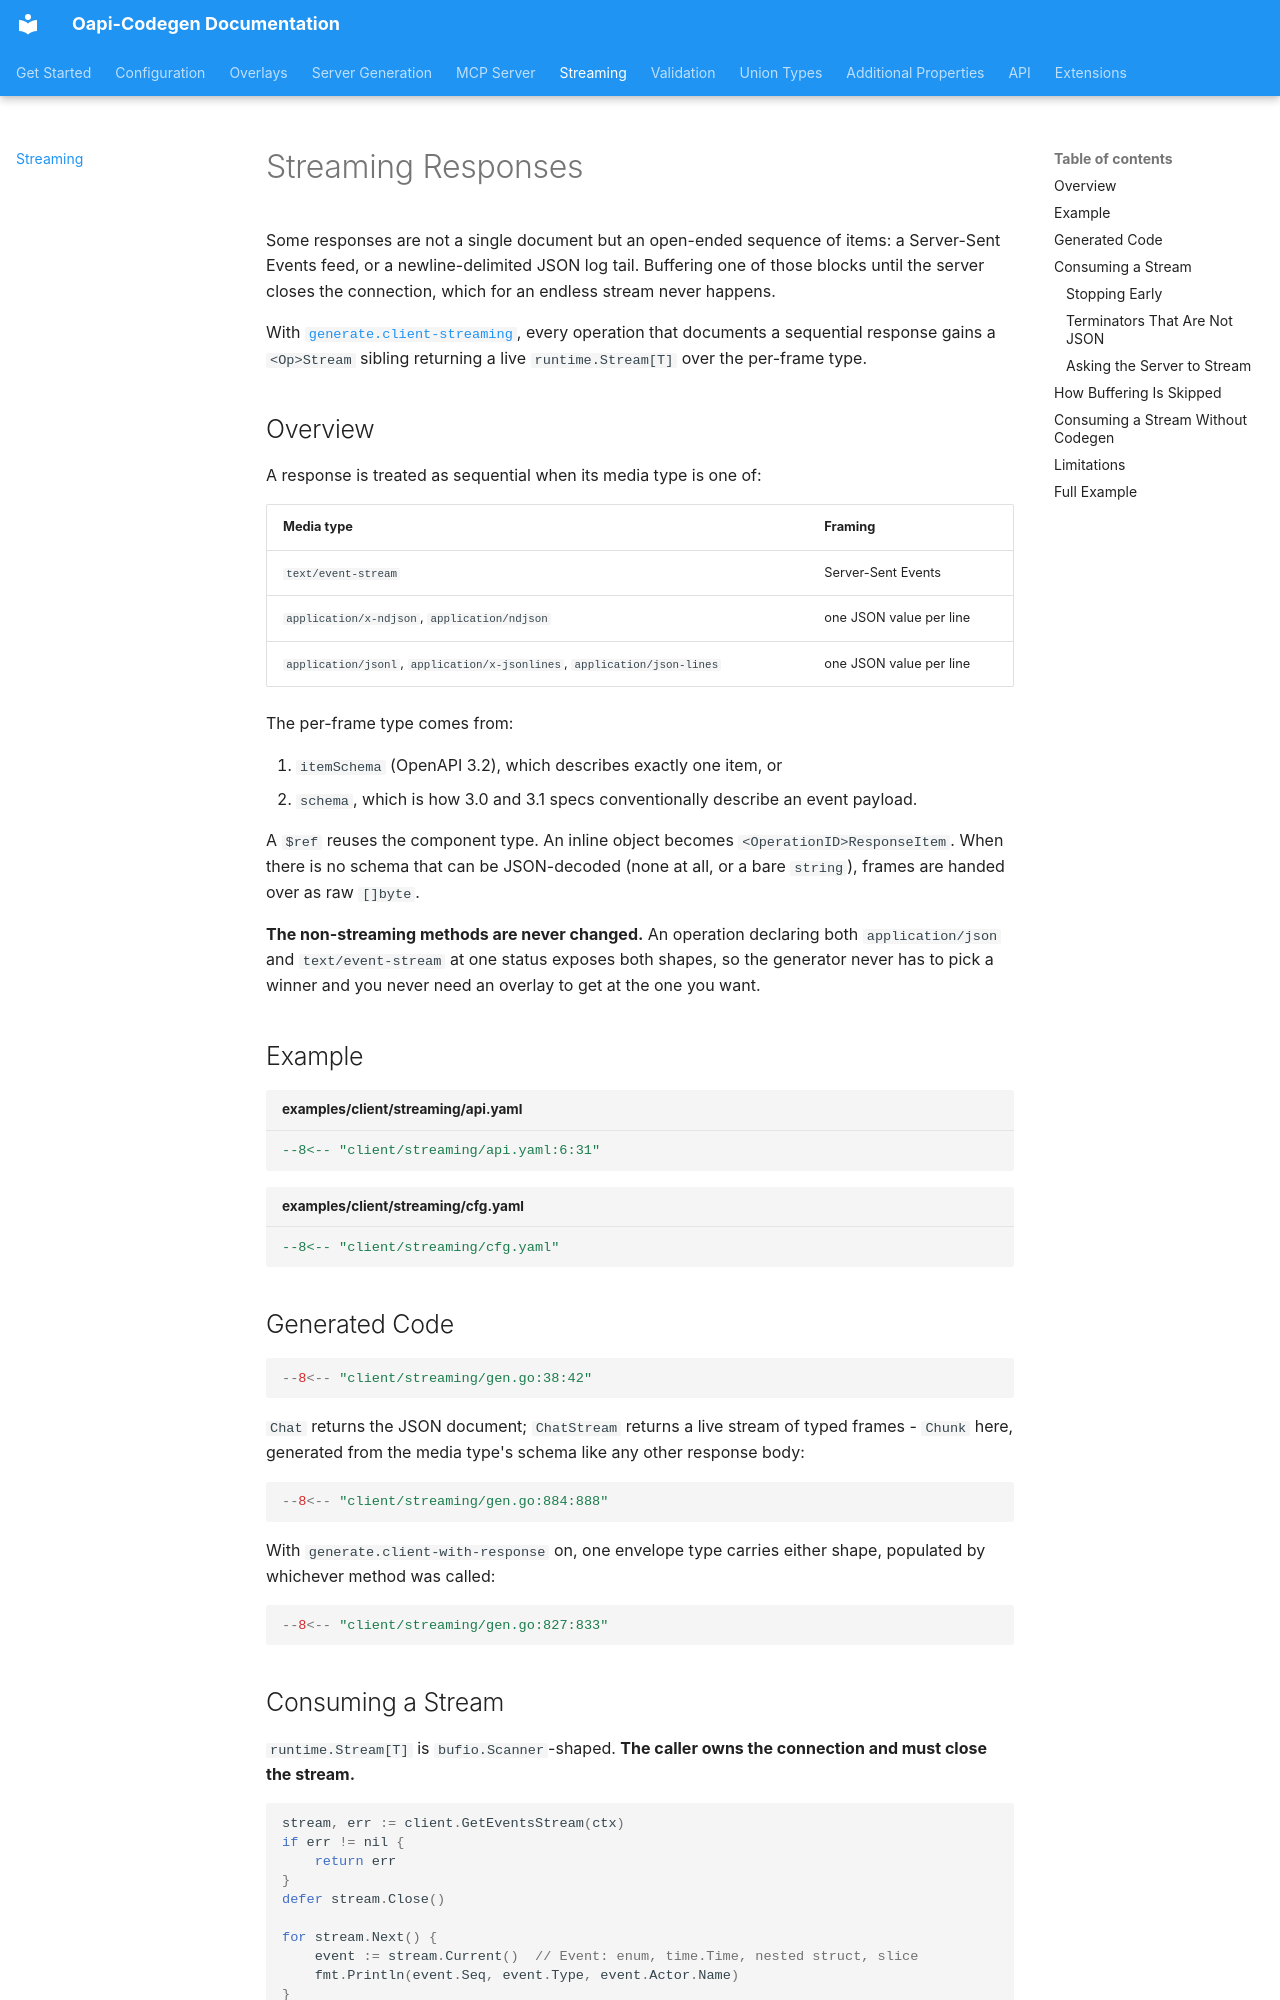

repository: doordash-oss/oapi-codegen-dd · page: streaming/index.html · generator: mkdocs

# Streaming Responses

Some responses are not a single document but an open-ended sequence of items: a
Server-Sent Events feed, or a newline-delimited JSON log tail. Buffering one of
those blocks until the server closes the connection, which for an endless stream
never happens.

With [`generate.client-streaming`](configuration.md#generateclient-streaming),
every operation that documents a sequential response gains a `<Op>Stream`
sibling returning a live `runtime.Stream[T]` over the per-frame type.

## Overview

A response is treated as sequential when its media type is one of:

| Media type | Framing |
|---|---|
| `text/event-stream` | Server-Sent Events |
| `application/x-ndjson`, `application/ndjson` | one JSON value per line |
| `application/jsonl`, `application/x-jsonlines`, `application/json-lines` | one JSON value per line |

The per-frame type comes from:

1. `itemSchema` (OpenAPI 3.2), which describes exactly one item, or
2. `schema`, which is how 3.0 and 3.1 specs conventionally describe an event payload.

A `$ref` reuses the component type. An inline object becomes
`<OperationID>ResponseItem`. When there is no schema that can be JSON-decoded
(none at all, or a bare `string`), frames are handed over as raw `[]byte`.

**The non-streaming methods are never changed.** An operation declaring both
`application/json` and `text/event-stream` at one status exposes both shapes, so
the generator never has to pick a winner and you never need an overlay to get at
the one you want.

## Example

```yaml title="examples/client/streaming/api.yaml"
--8<-- "client/streaming/api.yaml:6:31"
```

```yaml title="examples/client/streaming/cfg.yaml"
--8<-- "client/streaming/cfg.yaml"
```

## Generated Code

```go
--8<-- "client/streaming/gen.go:38:42"
```

`Chat` returns the JSON document; `ChatStream` returns a live stream of typed
frames - `Chunk` here, generated from the media type's schema like any other
response body:

```go
--8<-- "client/streaming/gen.go:884:888"
```

With `generate.client-with-response` on, one envelope type carries either shape,
populated by whichever method was called:

```go
--8<-- "client/streaming/gen.go:827:833"
```

## Consuming a Stream

`runtime.Stream[T]` is `bufio.Scanner`-shaped. **The caller owns the
connection and must close the stream.**

```go
stream, err := client.GetEventsStream(ctx)
if err != nil {
    return err
}
defer stream.Close()

for stream.Next() {
    event := stream.Current()  // Event: enum, time.Time, nested struct, slice
    fmt.Println(event.Seq, event.Type, event.Actor.Name)
}
return stream.Err()
```

`All()` gives the same loop as a range-over-func iterator, with errors
delivered inline:

```go
for event, err := range stream.All() {
    if err != nil {
        return err
    }
    fmt.Println(event.Seq, event.CreatedAt)
}
```

`Event()` returns the raw frame behind `Current()` - the Server-Sent Events
`id`, `event` and `retry` fields. For line-delimited JSON only `Data` is set.
